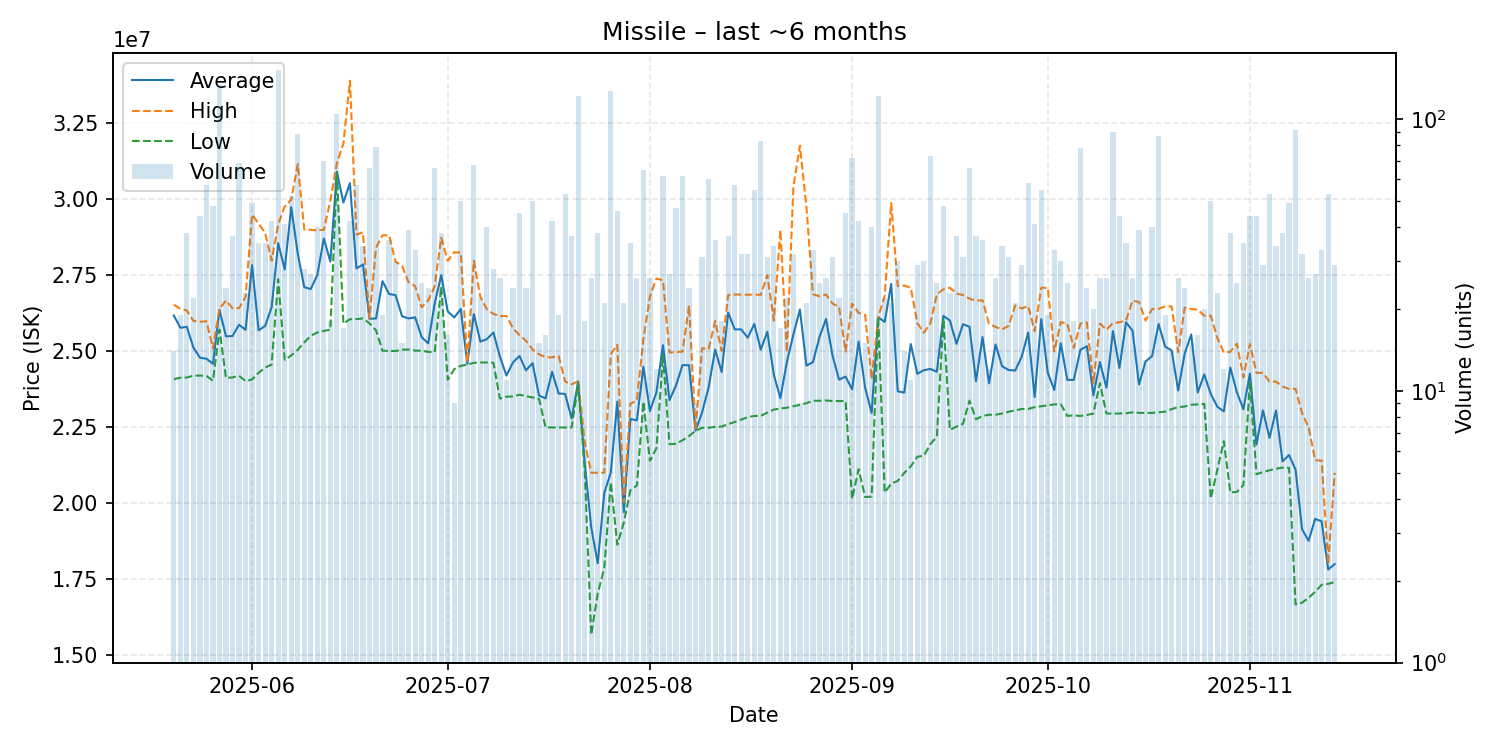

The table this chart was drawn from, first rows:
date, average, highest, lowest, order_count, volume
2025-05-20, 26167857, 26525000, 24070000, 12, 14
2025-05-21, 25763158, 26390000, 24120000, 12, 19
2025-05-22, 25794211, 26330000, 24125000, 14, 38
2025-05-23, 25112727, 25990000, 24185000, 15, 22
2025-05-24, 24778636, 25960000, 24190000, 26, 44
2025-05-25, 24744561, 25980000, 24180000, 34, 57
2025-05-26, 24577500, 25085000, 24020000, 33, 48
2025-05-27, 26350000, 26390000, 25700000, 31, 134
2025-05-28, 25480000, 26660000, 24110000, 20, 24
2025-05-29, 25492703, 26410000, 24130000, 25, 37
2025-05-30, 25864928, 26410000, 24180000, 37, 69
2025-05-31, 25695217, 26780000, 24010000, 21, 23
2025-06-01, 27825510, 29490000, 24060000, 25, 49
2025-06-02, 25678286, 29190000, 24280000, 21, 35
2025-06-03, 25823429, 28890000, 24455000, 17, 35
2025-06-04, 26443095, 27975000, 24550000, 27, 42
2025-06-05, 28550000, 29170000, 27360000, 71, 152
2025-06-06, 27684634, 29760000, 24710000, 21, 41
2025-06-07, 29735385, 29980000, 24850000, 32, 52
2025-06-08, 28204318, 31150000, 25040000, 27, 88
2025-06-09, 27101786, 29000000, 25280000, 24, 28
2025-06-10, 27038889, 28990000, 25500000, 20, 27
2025-06-11, 27500250, 28970000, 25610000, 17, 40
2025-06-12, 28703857, 28990000, 25660000, 24, 70
2025-06-13, 27942778, 29950000, 25700000, 16, 18
2025-06-14, 30900000, 31180000, 30890000, 35, 104
2025-06-15, 29888824, 31830000, 25900000, 10, 17
2025-06-16, 30525238, 33900000, 26045000, 22, 42
2025-06-17, 27718246, 28830000, 26050000, 28, 57
2025-06-18, 27847941, 28910000, 26070000, 25, 34
2025-06-19, 26060000, 26070000, 25910000, 20, 66
2025-06-20, 26069241, 28400000, 25680000, 21, 79
2025-06-21, 27299474, 28810000, 25010000, 16, 19
2025-06-22, 26874444, 28810000, 25000000, 26, 36
2025-06-23, 26839667, 27940000, 25000000, 19, 30
2025-06-24, 26142000, 27795000, 25040000, 8, 15
2025-06-25, 26071026, 27260000, 25050000, 20, 39
2025-06-26, 26108182, 27140000, 25010000, 16, 33
2025-06-27, 25456400, 26435000, 25010000, 19, 25
2025-06-28, 25250833, 26665000, 24970000, 13, 24
2025-06-29, 26563939, 27130000, 24960000, 30, 66
2025-06-30, 27495263, 28730000, 27120000, 20, 38
2025-07-01, 26303125, 27970000, 24050000, 9, 16
2025-07-02, 26103333, 28250000, 24400000, 6, 9
2025-07-03, 26381200, 28240000, 24510000, 33, 50
2025-07-04, 24576923, 24610000, 24550000, 9, 13
2025-07-05, 26213971, 27970000, 24610000, 28, 68
2025-07-06, 25306818, 26780000, 24620000, 11, 22
2025-07-07, 25389750, 26370000, 24620000, 15, 40
2025-07-08, 25608571, 26220000, 24610000, 22, 28
2025-07-09, 24812692, 26150000, 23430000, 14, 26
2025-07-10, 24188182, 26150000, 23495000, 9, 11
2025-07-11, 24620833, 25750000, 23500000, 15, 24
2025-07-12, 24834444, 25520000, 23560000, 18, 45
2025-07-13, 24361667, 25335000, 23510000, 14, 24
2025-07-14, 24600000, 25050000, 23470000, 23, 50
2025-07-15, 23531333, 24890000, 23420000, 10, 15
2025-07-16, 23437500, 24790000, 22480000, 12, 16
2025-07-17, 24313571, 24790000, 22480000, 18, 42
2025-07-18, 23597368, 24840000, 22480000, 10, 19
... 119 more rows
